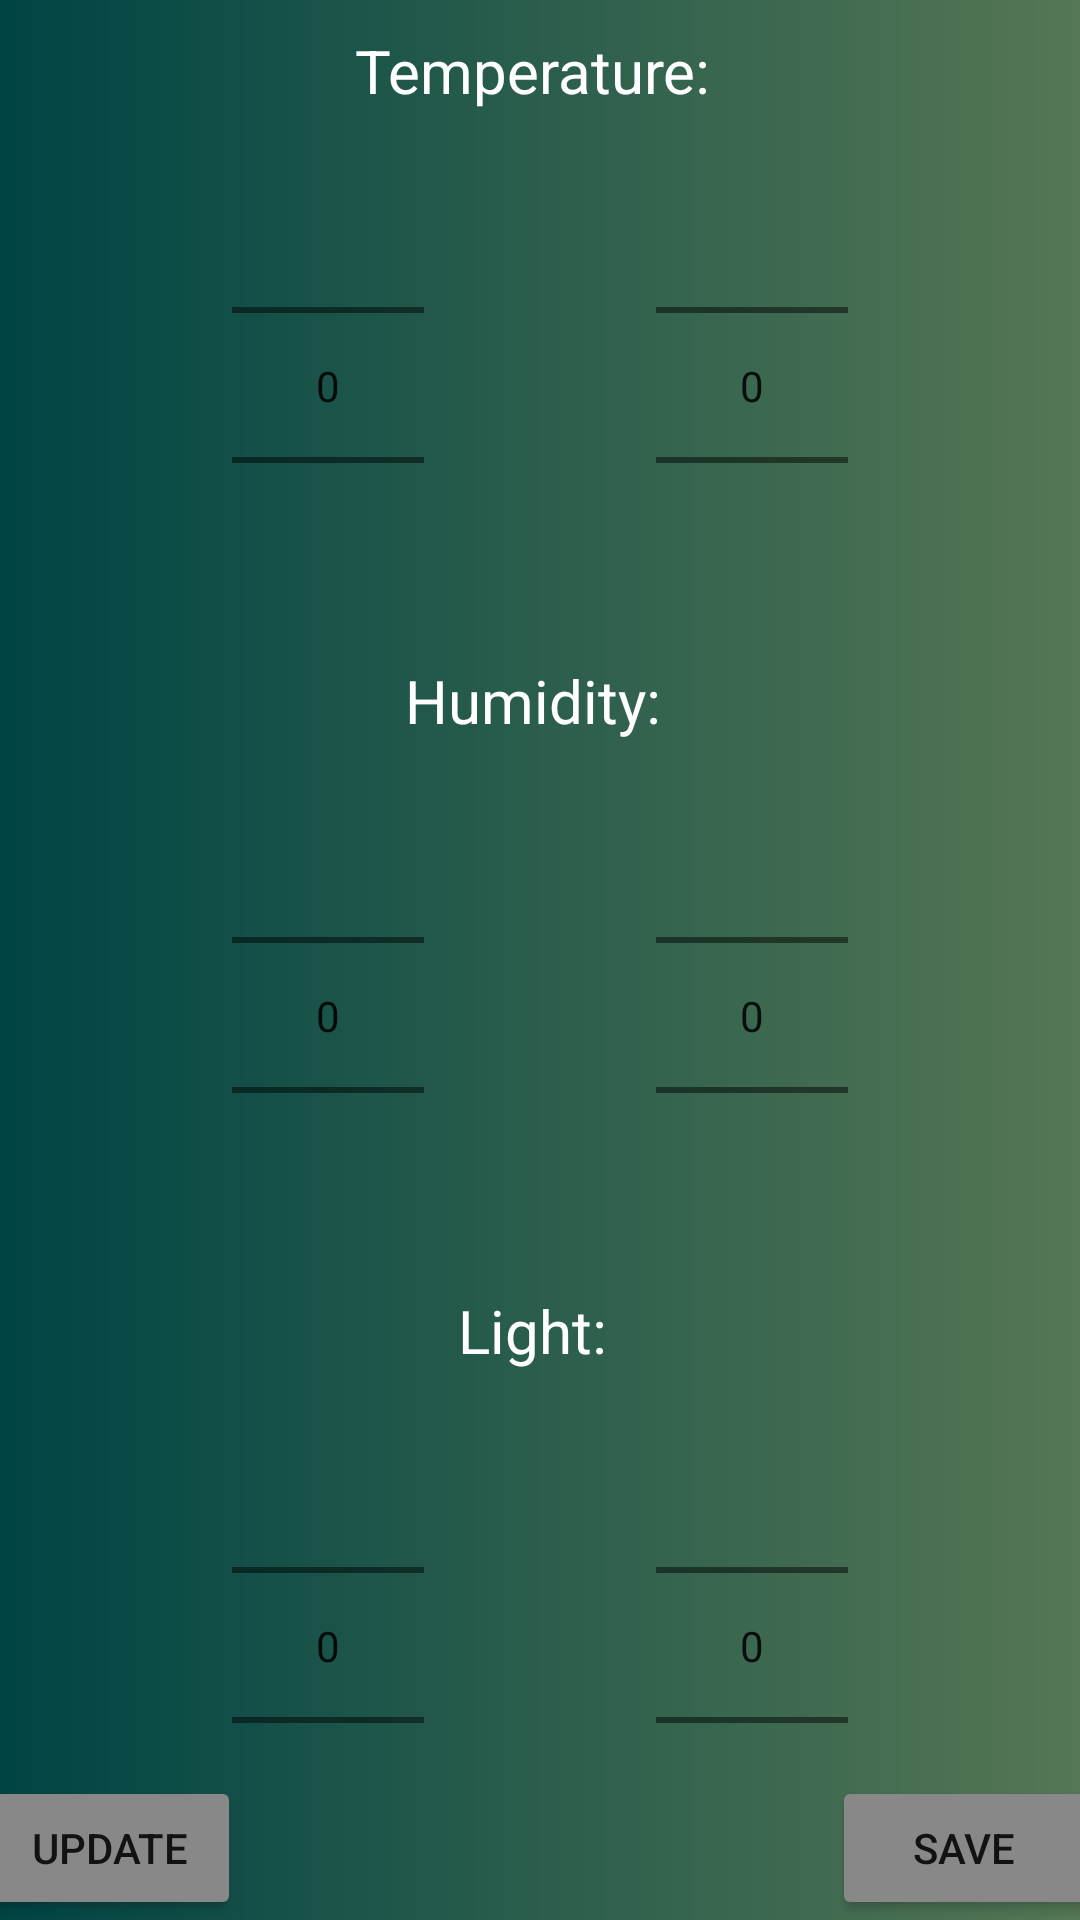

Write the Android layout XML for this screen, with the resource values it uses.
<!-- AndroidManifest.xml: activity theme Theme.GreenHouse.NoActionBar -->
<!-- res/layout/activity_seed.xml -->
<?xml version="1.0" encoding="utf-8"?>
<androidx.constraintlayout.widget.ConstraintLayout
        android:background="@drawable/background"
        xmlns:android="http://schemas.android.com/apk/res/android"
        android:layout_width="match_parent"
        android:layout_height="match_parent"
        xmlns:tools="http://schemas.android.com/tools"
        tools:context="com.greenhouse.SeedActivity"
        xmlns:app="http://schemas.android.com/apk/res-auto">

    <TextView
            android:layout_marginTop="10dp"
            android:textAlignment="center"
            android:id="@+id/temp_picker_tv"
            android:textColor="@color/white"
            android:textSize="20dp"
            android:text="Temperature: "
            android:layout_width="match_parent"
            android:layout_height="wrap_content"
            app:layout_constraintLeft_toLeftOf="parent"
            app:layout_constraintRight_toRightOf="parent"
            app:layout_constraintTop_toTopOf="parent"
            app:layout_constraintStart_toStartOf="parent"
            app:layout_constraintBottom_toTopOf="@id/min_temp_picker"/>
    <NumberPicker
            android:id="@+id/min_temp_picker"
            android:layout_width="wrap_content"
            android:layout_height="0dp"
            app:layout_constraintRight_toLeftOf="@id/max_temp_picker"
            app:layout_constraintTop_toBottomOf="@id/temp_picker_tv"
            app:layout_constraintLeft_toLeftOf="parent"
            app:layout_constraintBottom_toTopOf="@id/humidity_picker_tv"
            android:layout_marginTop="20dp"/>
    <NumberPicker
            android:id="@+id/max_temp_picker"
            android:layout_width="wrap_content"
            android:layout_height="0dp"
            app:layout_constraintLeft_toRightOf="@id/min_temp_picker"
            app:layout_constraintTop_toTopOf="@id/min_temp_picker"
            app:layout_constraintRight_toRightOf="parent"
            app:layout_constraintBottom_toBottomOf="@id/min_temp_picker"/>


    <TextView
            android:textAlignment="center"
            android:id="@+id/humidity_picker_tv"
            android:textColor="@color/white"
            android:textSize="20dp"
            android:text="Humidity: "
            android:layout_width="match_parent"
            android:layout_height="wrap_content"
            app:layout_constraintLeft_toLeftOf="parent"
            app:layout_constraintRight_toRightOf="parent"
            app:layout_constraintTop_toBottomOf="@id/min_temp_picker"
            app:layout_constraintBottom_toTopOf="@id/min_humidity_picker"
            android:layout_marginTop="20dp"/>
    <NumberPicker
            android:id="@+id/min_humidity_picker"
            android:layout_width="wrap_content"
            android:layout_height="0dp"
            app:layout_constraintRight_toLeftOf="@id/max_humidity_picker"
            app:layout_constraintTop_toBottomOf="@id/humidity_picker_tv"
            app:layout_constraintLeft_toLeftOf="parent"
            app:layout_constraintBottom_toTopOf="@id/light_picker_tv"
            android:layout_marginTop="20dp"/>
    <NumberPicker
            android:id="@+id/max_humidity_picker"
            android:layout_width="wrap_content"
            android:layout_height="0dp"
            app:layout_constraintLeft_toRightOf="@id/min_humidity_picker"
            app:layout_constraintTop_toTopOf="@id/min_humidity_picker"
            app:layout_constraintRight_toRightOf="parent"
            app:layout_constraintBottom_toBottomOf="@id/min_humidity_picker"/>


    <TextView
            android:textAlignment="center"
            android:id="@+id/light_picker_tv"
            android:textColor="@color/white"
            android:textSize="20dp"
            android:text="Light: "
            android:layout_width="match_parent"
            android:layout_height="wrap_content"
            app:layout_constraintLeft_toLeftOf="parent"
            app:layout_constraintRight_toRightOf="parent"
            app:layout_constraintTop_toBottomOf="@id/min_humidity_picker"
            app:layout_constraintBottom_toTopOf="@id/min_light_picker"
            android:layout_marginTop="20dp"/>
    <NumberPicker
            android:id="@+id/min_light_picker"
            android:layout_width="wrap_content"
            android:layout_height="0dp"
            app:layout_constraintRight_toLeftOf="@id/max_light_picker"
            app:layout_constraintTop_toBottomOf="@id/light_picker_tv"
            app:layout_constraintLeft_toLeftOf="parent"
            app:layout_constraintBottom_toBottomOf="parent"
            android:layout_marginTop="20dp"
                android:layout_marginBottom="20dp"/>
    <NumberPicker
            android:id="@+id/max_light_picker"
            android:layout_width="wrap_content"
            android:layout_height="0dp"
            app:layout_constraintLeft_toRightOf="@id/min_light_picker"
            app:layout_constraintTop_toTopOf="@id/min_light_picker"
            app:layout_constraintBottom_toBottomOf="@id/min_light_picker"
            app:layout_constraintRight_toRightOf="parent"/>

    <Button
            android:backgroundTint="#888888"
            android:id="@+id/dismiss_new_seed_button"
            android:text="update"
            android:layout_width="wrap_content"
            android:layout_height="wrap_content"
            app:layout_constraintRight_toLeftOf="@id/min_light_picker"
            app:layout_constraintBottom_toBottomOf="parent"
            app:layout_constraintLeft_toLeftOf="parent"
            android:layout_marginRight="5dp"
            android:onClick="updateRemoteSeed"/>

    <Button
            android:backgroundTint="#888888"
            android:id="@+id/save_new_seed_button"
            android:text="save"
            android:layout_width="wrap_content"
            android:layout_height="wrap_content"
            app:layout_constraintLeft_toRightOf="@id/max_light_picker"
            app:layout_constraintBottom_toBottomOf="parent"
            app:layout_constraintRight_toRightOf="parent"
            android:onClick="saveNewSeed"/>

</androidx.constraintlayout.widget.ConstraintLayout>
<!-- resources referenced by this layout -->
<resources>
  <!-- drawable background (drawable) -->
  <?xml version="1.0" encoding="utf-8"?>
  <shape
      xmlns:android="http://schemas.android.com/apk/res/android"
      android:shape="rectangle"
      android:useLevel="true">
  
      <solid android:color="@color/white"/>
  
      <gradient
              android:startColor="#004444"
              android:endColor="#557755"/>
  </shape>
  <style name="Theme.GreenHouse.NoActionBar">
          <item name="windowActionBar">false</item>
          <item name="windowNoTitle">true</item>
      </style>
  <!-- not gathered from this repository: default colours our renderer supplied (Android Studio template values) -->
  <color name="white">#FFFFFFFF</color>
</resources>
